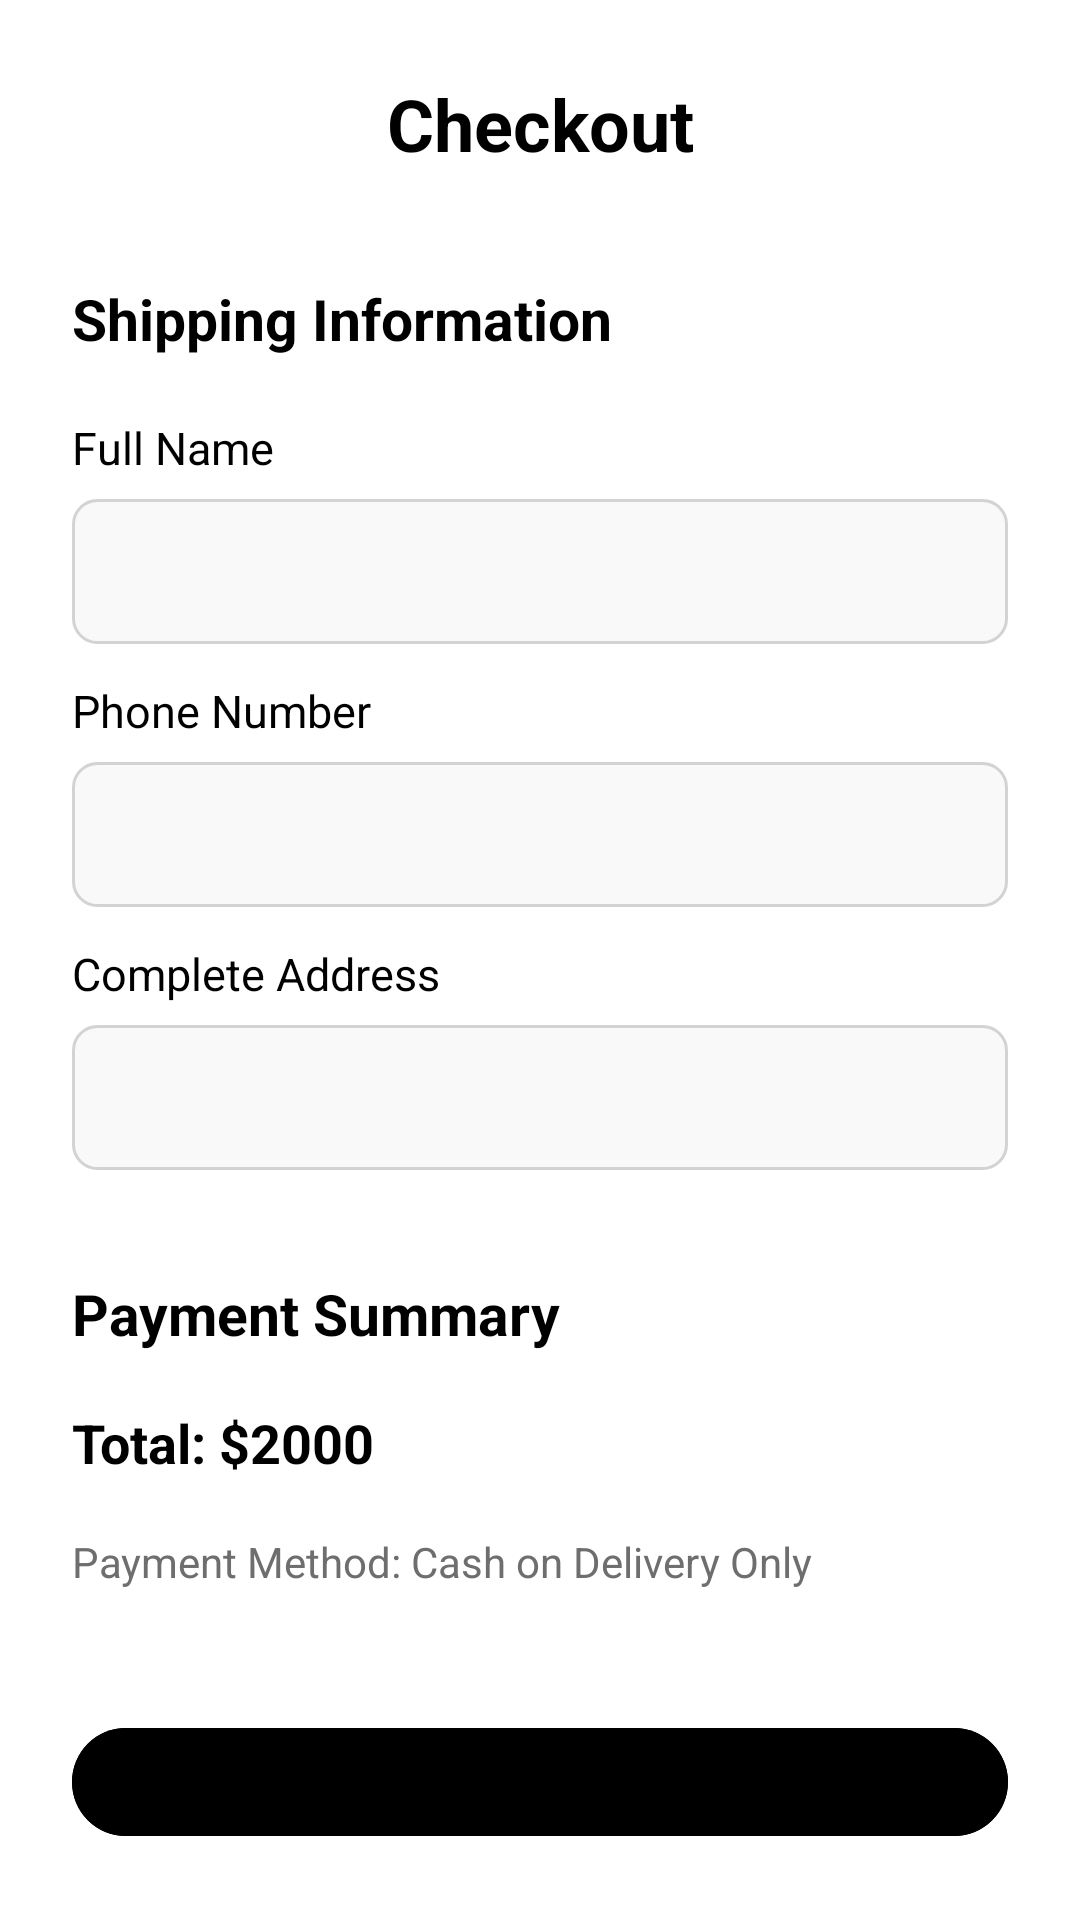

The Android layout XML behind this screen, and the referenced resources:
<!-- AndroidManifest.xml: application theme Theme.GlamEssence -->
<!-- res/layout/fragment_checkout.xml -->
<LinearLayout xmlns:android="http://schemas.android.com/apk/res/android"
    xmlns:app="http://schemas.android.com/apk/res-auto"
    android:layout_width="match_parent"
    android:layout_height="match_parent"
    android:background="@color/white"
    android:orientation="vertical"
    android:padding="24dp">

    <androidx.constraintlayout.widget.ConstraintLayout
        android:layout_width="match_parent"
        android:layout_height="wrap_content"
        android:padding="1dp">

        <ImageView
            android:id="@+id/btn_back"
            android:layout_width="wrap_content"
            android:layout_height="wrap_content"
            android:contentDescription="Back"
            android:src="@drawable/back_to_previous"
            app:layout_constraintBottom_toBottomOf="parent"
            app:layout_constraintStart_toStartOf="parent"
            app:layout_constraintTop_toTopOf="parent" />

        <TextView
            android:id="@+id/tv_checkout_title"
            android:layout_width="wrap_content"
            android:layout_height="wrap_content"
            android:text="Checkout"
            android:textColor="@color/black"
            android:textSize="24sp"
            android:textStyle="bold"
            app:layout_constraintTop_toTopOf="parent"
            app:layout_constraintBottom_toBottomOf="parent"
            app:layout_constraintStart_toStartOf="parent"
            app:layout_constraintEnd_toEndOf="parent"/>

    </androidx.constraintlayout.widget.ConstraintLayout>

    <TextView
        android:layout_width="match_parent"
        android:layout_height="wrap_content"
        android:layout_marginTop="35dp"
        android:paddingBottom="8dp"
        android:text="Shipping Information"
        android:textColor="@color/black"
        android:textSize="19sp"
        android:textStyle="bold" />

    
    <TextView
        android:layout_width="wrap_content"
        android:layout_height="wrap_content"
        android:layout_marginTop="12dp"
        android:text="Full Name"
        android:textColor="@color/black"
        android:textSize="15sp" />

    <EditText
        android:id="@+id/et_name"
        android:layout_width="match_parent"
        android:layout_height="wrap_content"
        android:layout_marginTop="7dp"
        android:background="@drawable/product_edit_border"
        android:inputType="text"
        android:padding="12dp"
        android:textColor="@color/black" />

    
    <TextView
        android:layout_width="wrap_content"
        android:layout_height="wrap_content"
        android:layout_marginTop="12dp"
        android:text="Phone Number"
        android:textColor="@color/black"
        android:textSize="15sp" />

    <EditText
        android:id="@+id/et_phone"
        android:layout_width="match_parent"
        android:layout_height="wrap_content"
        android:layout_marginTop="7dp"
        android:background="@drawable/product_edit_border"
        android:inputType="number"
        android:padding="12dp"
        android:textColor="@color/black" />

    
    <TextView
        android:layout_width="wrap_content"
        android:layout_height="wrap_content"
        android:layout_marginTop="12dp"
        android:text="Complete Address"
        android:textColor="@color/black"
        android:textSize="15sp" />

    <EditText
        android:id="@+id/et_address"
        android:layout_width="match_parent"
        android:layout_height="wrap_content"
        android:layout_marginTop="7dp"
        android:background="@drawable/product_edit_border"
        android:inputType="textMultiLine"
        android:padding="12dp"
        android:textColor="@color/black" />


    
    <TextView
        android:layout_width="match_parent"
        android:layout_height="wrap_content"
        android:paddingTop="35dp"
        android:paddingBottom="8dp"
        android:text="Payment Summary"
        android:textColor="@color/black"
        android:textSize="19sp"
        android:textStyle="bold" />

    <TextView
        android:id="@+id/tv_total_amount"
        android:layout_width="match_parent"
        android:layout_height="wrap_content"
        android:layout_marginTop="10dp"
        android:text="Total: $2000"
        android:textColor="@color/black"
        android:textSize="18sp"
        android:textStyle="bold" />

    <TextView
        android:layout_width="match_parent"
        android:layout_height="wrap_content"
        android:layout_marginTop="10dp"
        android:paddingTop="8dp"
        android:paddingBottom="16dp"
        android:text="Payment Method: Cash on Delivery Only"
        android:textColor="#6F6E6E"
        android:textSize="14sp" />

    <Button
        android:id="@+id/btn_place_order"
        android:layout_width="match_parent"
        android:layout_height="wrap_content"
        android:layout_marginTop="26dp"
        android:backgroundTint="@color/black"
        android:padding="16dp"
        android:text="Place Order"
        android:textAllCaps="false"
        android:textColor="@color/white"
        android:textStyle="bold" />

</LinearLayout>
<!-- resources referenced by this layout -->
<resources>
  <color name="black">#FF000000</color>
  <color name="white">#FFFFFFFF</color>
  <!-- drawable product_edit_border (drawable) -->
  <?xml version="1.0" encoding="utf-8"?>
  <shape xmlns:android="http://schemas.android.com/apk/res/android"
      android:shape="rectangle">
      <solid android:color="#F9F9F9" />
      <stroke
          android:width="1dp"
          android:color="#D3D3D3" />
      <corners android:radius="8dp" />
  
  </shape>
  <style name="Theme.GlamEssence" parent="Theme.Material3.DayNight.NoActionBar">
          <item name="android:statusBarColor">#FFFFFF</item>       
          <item name="android:navigationBarColor">#FFFFFF</item>   
          <item name="android:windowLightStatusBar">true</item>
      </style>
</resources>
